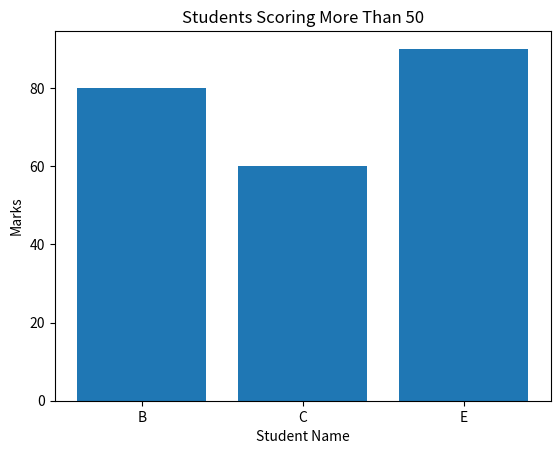

This chart was generated by the following Python code:
#7. Filtered Bar Chart
#Scenario:
#marks = np.array([45, 80, 60, 30, 90])
#names = ["A", "B", "C", "D", "E"]
#Task:
#● Convert to DataFrame
#● Filter students with marks > 50
#● Plot bar chart only for filtered students


import numpy as np
import pandas as pd
import matplotlib.pyplot as plt

marks = np.array([45, 80, 60, 30, 90])
names = ["A", "B", "C", "D", "E"]

# Convert names and marks into a DataFrame
df = pd.DataFrame({"Name": names, "Marks": marks})
print("All students:")
print(df)

# Keep only students who scored more than 50
filtered_df = df[df["Marks"] > 50]
print("\nStudents with marks greater than 50:")
print(filtered_df)

# Plot only the filtered students
plt.bar(filtered_df["Name"], filtered_df["Marks"])
plt.xlabel("Student Name")
plt.ylabel("Marks")
plt.title("Students Scoring More Than 50")
plt.figure(figsize=(8,5))
plt.show()
